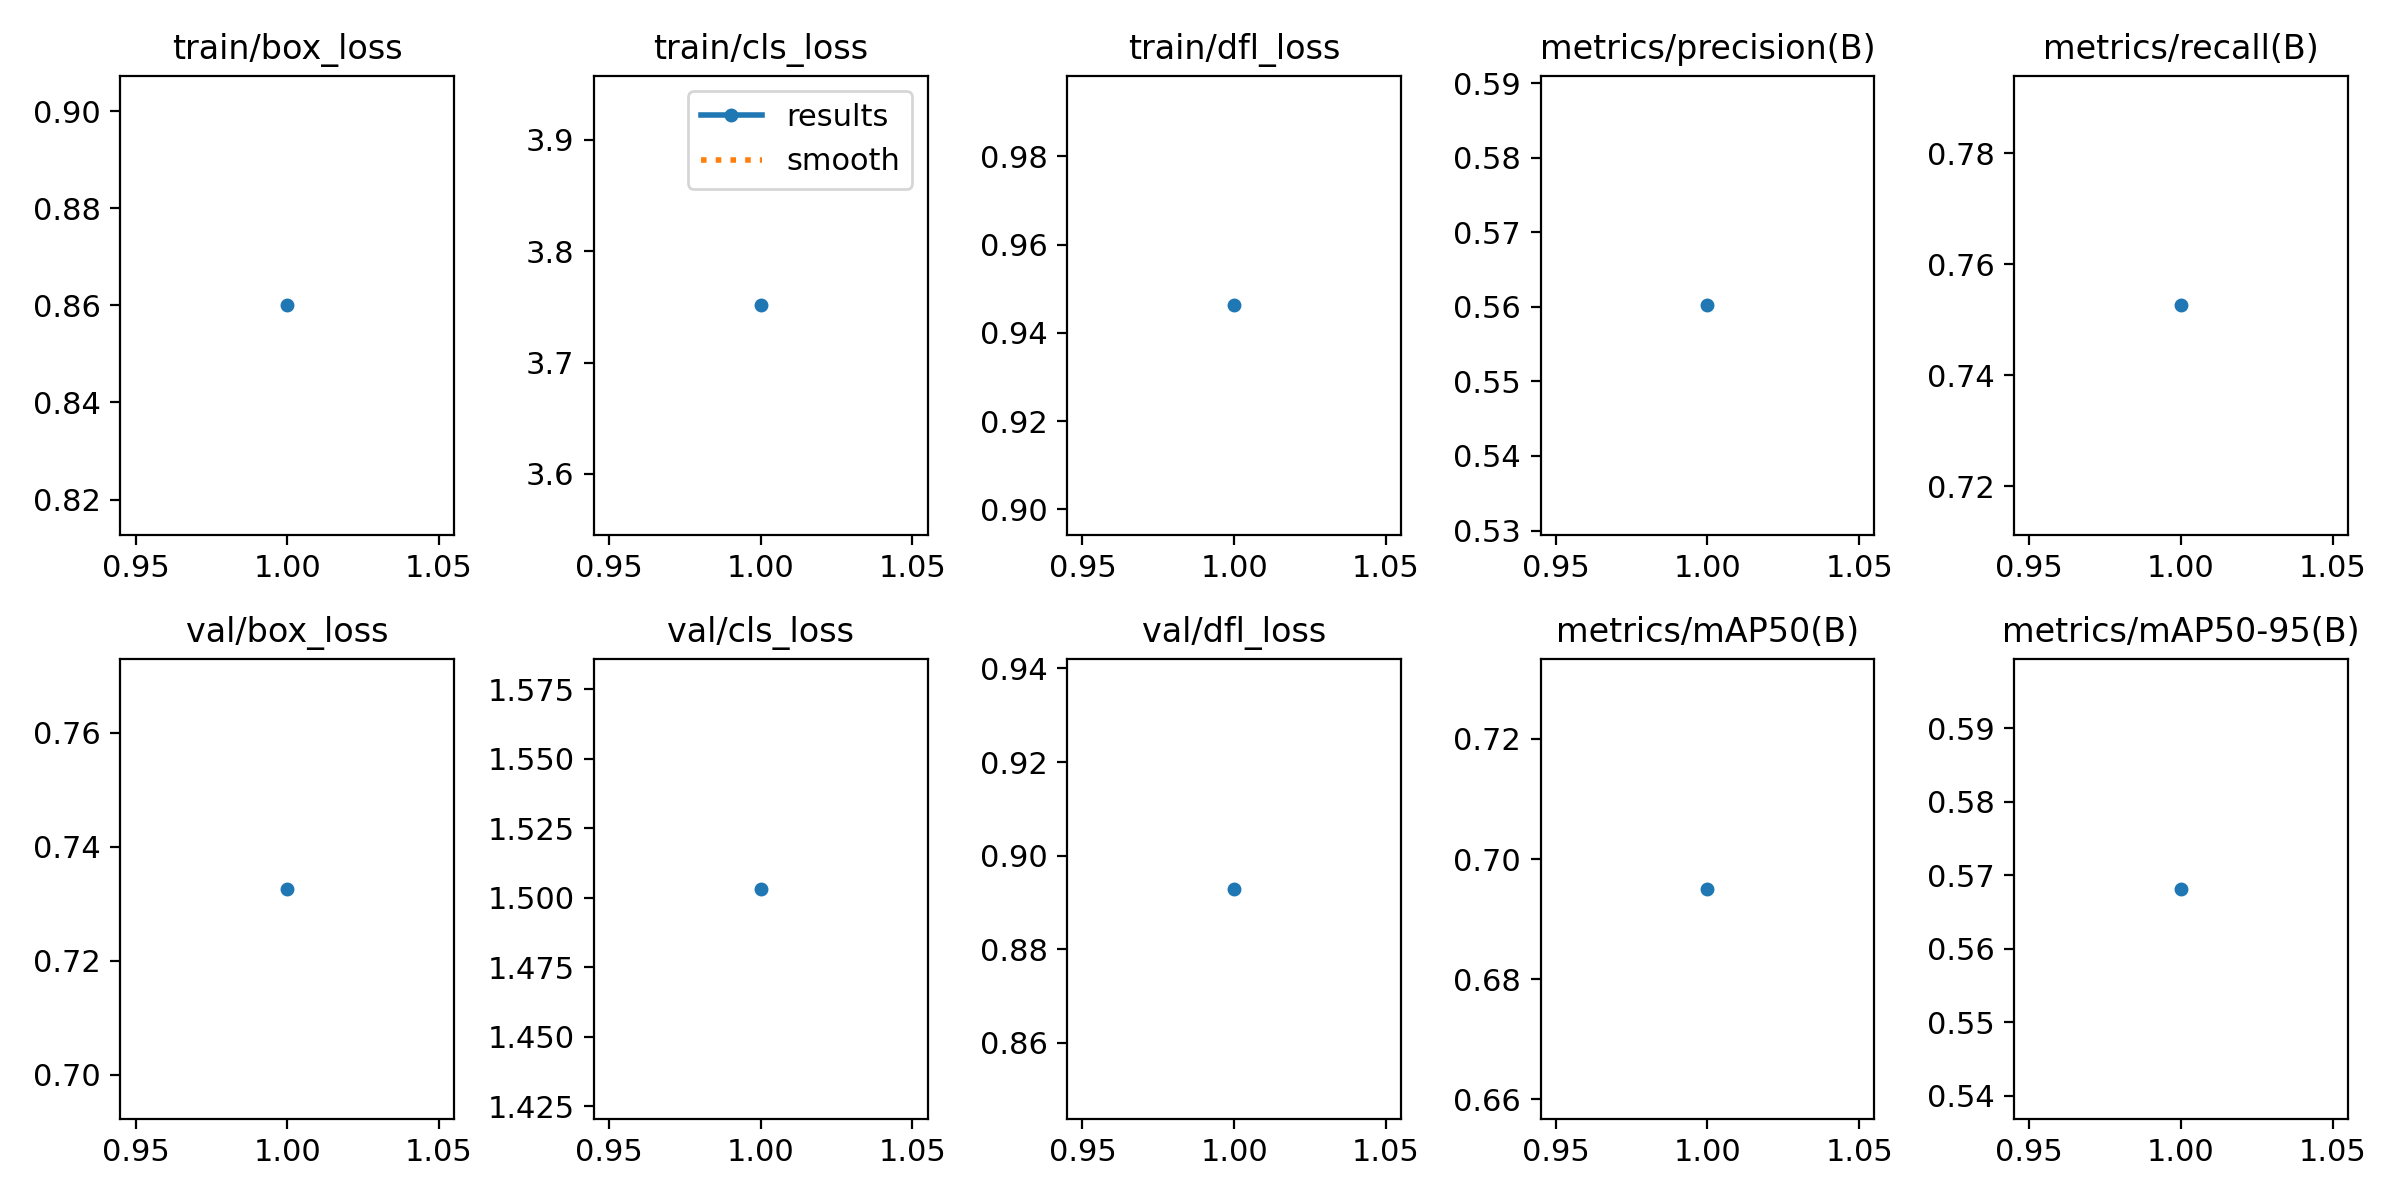

Source data for this figure (header and first rows):
epoch, time, train/box_loss, train/cls_loss, train/dfl_loss, metrics/precision(B), metrics/recall(B), metrics/mAP50(B), metrics/mAP50-95(B), val/box_loss, val/cls_loss, val/dfl_loss, lr/pg0, lr/pg1, lr/pg2
1, 21.78, 0.86, 3.751, 0.9462, 0.5602, 0.7526, 0.695, 0.5682, 0.7326, 1.503, 0.8929, 0.0001952, 0.0001952, 0.0001952
